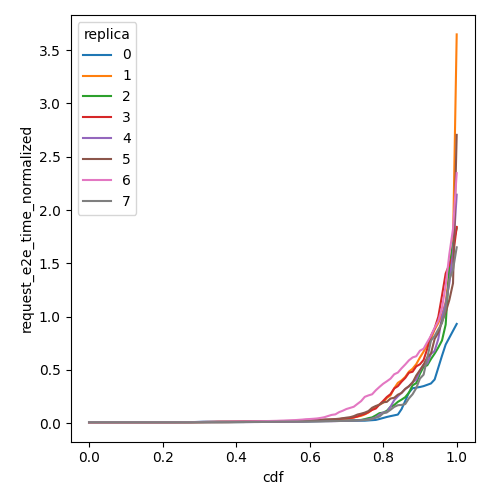

The table this chart was drawn from, first rows:
cdf, request_e2e_time_normalized, replica
0.0, 0.009672, 0
0.01, 0.009673, 0
0.02, 0.009673, 0
0.03, 0.009673, 0
0.04, 0.009674, 0
0.05, 0.009674, 0
0.06, 0.009675, 0
0.07, 0.009675, 0
0.08, 0.009675, 0
0.09, 0.009675, 0
0.1, 0.009675, 0
0.11, 0.009675, 0
0.12, 0.009675, 0
0.13, 0.009676, 0
0.14, 0.009679, 0
0.15, 0.009681, 0
0.16, 0.009683, 0
0.17, 0.009686, 0
0.18, 0.009689, 0
0.19, 0.009691, 0
0.2, 0.009693, 0
0.21, 0.009695, 0
0.22, 0.009697, 0
0.23, 0.009699, 0
0.24, 0.009701, 0
0.25, 0.009703, 0
0.26, 0.009833, 0
0.27, 0.009963, 0
0.28, 0.01009, 0
0.29, 0.01127, 0
0.3, 0.0126, 0
0.31, 0.01394, 0
0.32, 0.01436, 0
0.33, 0.01449, 0
0.34, 0.01461, 0
0.35, 0.01474, 0
0.36, 0.01488, 0
0.37, 0.01501, 0
0.38, 0.01512, 0
0.39, 0.01522, 0
0.4, 0.01531, 0
0.41, 0.01545, 0
0.42, 0.01565, 0
0.43, 0.01585, 0
0.44, 0.01602, 0
0.45, 0.01608, 0
0.46, 0.01614, 0
0.47, 0.01619, 0
0.48, 0.01624, 0
0.49, 0.01629, 0
0.5, 0.01633, 0
0.51, 0.01639, 0
0.52, 0.01644, 0
0.53, 0.0165, 0
0.54, 0.01661, 0
0.55, 0.01673, 0
0.56, 0.01685, 0
0.57, 0.01706, 0
0.58, 0.01729, 0
0.59, 0.01752, 0
... 748 more rows
